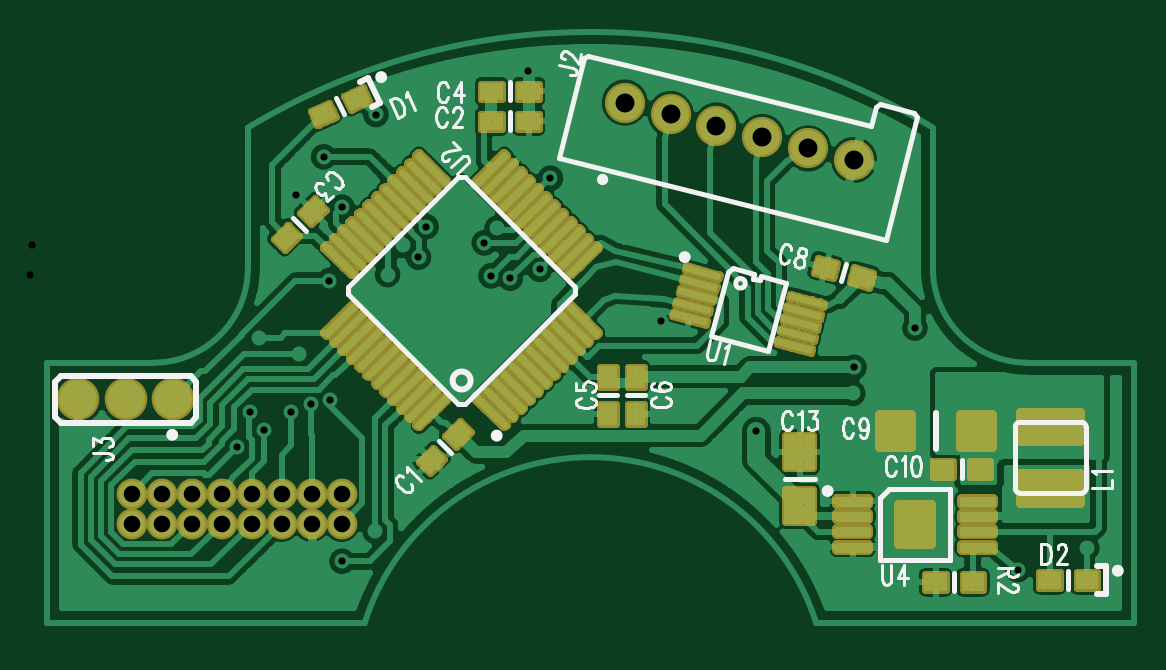
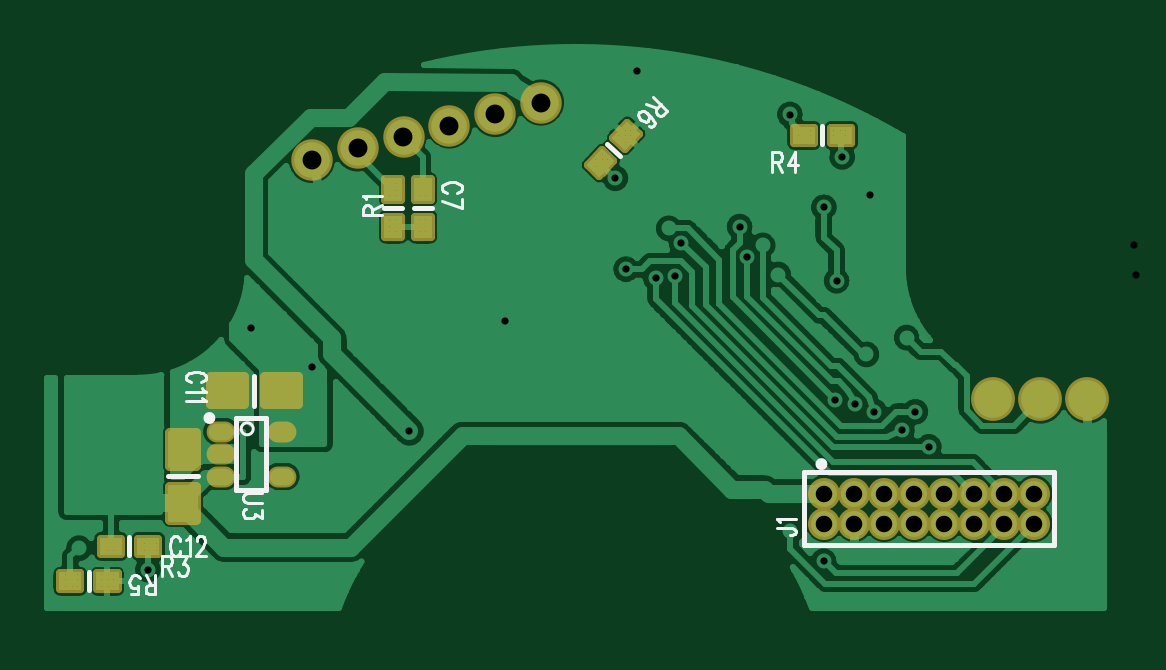
Circuit board: 7 layer files. Board 45.4 x 24.4 mm.
- bottom_copper: avagossi_botc.GBL (41787 bytes)
- bottom_silk: avagossi_silkb.GBO (5784 bytes)
- top_silk: avagossi_silkt.GTO (12119 bytes)
- bottom_mask: avagossi_smb.GBS (5218 bytes)
- top_mask: avagossi_smt.GTS (26848 bytes)
- top_copper: avagossi_topc.GTL (98921 bytes)
- drill: ncdrill.txt (1357 bytes)

=== bottom_copper: avagossi_botc.GBL (41787 bytes, source omitted) ===
=== bottom_silk: avagossi_silkb.GBO (5784 bytes, source withheld) ===
=== top_silk: avagossi_silkt.GTO (12119 bytes, source omitted) ===
=== bottom_mask: avagossi_smb.GBS (5218 bytes, source withheld) ===
=== top_mask: avagossi_smt.GTS (26848 bytes, source omitted) ===
=== top_copper: avagossi_topc.GTL (98921 bytes, source omitted) ===
=== drill: ncdrill.txt ===
%
T1C.012F095S3
X0027Y01155
X0019Y01155
X0035Y01155
X0014Y012
X0013Y014
X005554Y018942
X0061Y0186
X005094Y018303
X005859Y018102
X00516Y01721
X005646Y016878
X00448Y01593
X00515Y01565
X005665Y014889
X005345Y014816
X005016Y014697
X004334Y014694
X004559Y014386
X004109Y014109
X005861Y012201
X0051Y01155
X0059Y01155
X0043Y01155
X006415Y0127
X0069Y0139
X008664Y016922
X008344Y016959
X00662Y016981
X007135Y017269
X00688Y017466
X008233Y017509
X008444Y01775
X007263Y017779
X0074Y0194
X006425Y019648
X0074Y0202
X0103Y0206
X008967Y020378
X0106Y0189
X009334Y018586
X009155Y017069
X011169Y016211
X0105Y0162
X0096Y0148
X01535Y01155
X0146Y0119
X0158Y0132
X0151Y0133
X0144Y0138
X012766Y014369
X0116Y0148
X014373Y015
X014393Y015434
X01587Y01562
X0124Y0159
X015409Y016091
X014Y0176
X0148Y0178
X017204Y01501
X0187Y0126
X018273Y01242
X017124Y012064
X0171Y01155
T2C.02756F197S55
X003353Y012829
X002853Y012829
X002353Y012829
X002853Y013329
X003353Y013329
X002353Y013329
X004353Y013329
X003853Y013329
X005853Y013329
X005353Y013329
X004853Y013329
X005853Y012829
X005353Y012829
X004353Y012829
X004853Y012829
X003853Y012829
T3C.0315F197S55
X010573Y019847
X011337Y019656
X012101Y019465
X012865Y019274
X013629Y019083
X014393Y018891
T4C.03228F197S55
X00304Y0149
X002253Y0149
X001465Y0149
M30

